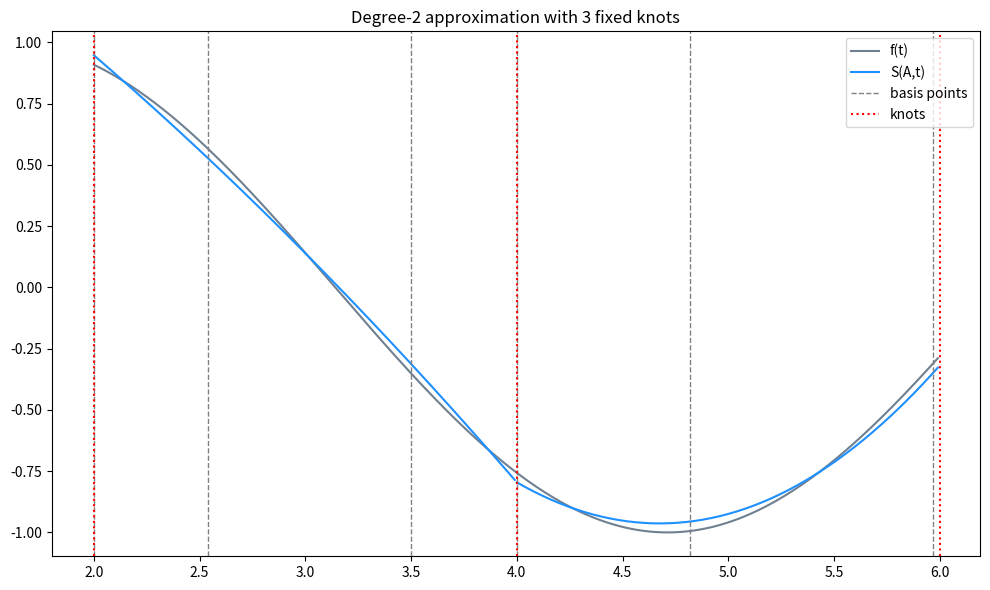

Generate this figure with matplotlib:
import matplotlib.pyplot as plt
import numpy as np

TOL = 1e-8
INITIAL_KNOT_OFFSET = 1e-3
ALTERNANCE_RTOL = 5e-3


# Form intial basis - m per internal subinterval, m+1 per endpoint subinterval
# Internal spline knots are excluded from the basis
def step_zero(knots, m, n):
    basis = []

    for i in range(n):
        start = knots[i] if i == 0 else knots[i] + INITIAL_KNOT_OFFSET
        end = knots[i + 1] if i == n - 1 else knots[i + 1] - INITIAL_KNOT_OFFSET

        count = m + 1 if i == 0 or i == n - 1 else m

        basis.append(np.linspace(start, end, count))

    return basis


# evenly spaced basis points in each subinterval fails straightaway with exit 2
# def step_zero(knots, m, n):
#     basis = []

#     for i in range(n):
#         if i == 0:
#             # Leftmost subinterva first point can be at a
#             basis.append(np.linspace(knots[i], knots[i + 1], m + 2)[:-1])
#         elif i == n - 1:
#             # Rightmost subinterval, last point can be at b
#             basis.append(np.linspace(knots[i], knots[i + 1], m + 2)[1:])
#         else:
#             # Internal subintervals, cannot include the knots
#             basis.append(np.linspace(knots[i], knots[i + 1], m + 2)[1:-1])
#     return basis


# Construct P_i matrix for given subinterval i
# p^i_𝛼β = {(t_i𝛼-θ_{i-1})^β}, 𝛼=1,...,k_i, β=1,...,m
def build_P_matrix(i, basis, knots, m):
    prev_knot = knots[i]
    return np.array(
        [[(t - prev_knot) ** beta for beta in range(1, m + 1)] for t in basis[i]]
    )


# Construct Q_i matrix row for given subinterval i
# q^i_𝛼β = {(θ_i-θ_{i-1})^β}, β=1,...,m
def build_Q_row(i, knots, m):
    return np.array([(knots[i + 1] - knots[i]) ** beta for beta in range(1, m + 1)])


# step 1 : Construct full matrix (𝝲+2 rows) and solve for polynomial spline S and delta
def step_one(knots, basis, m, n, f):
    P_matrices = [build_P_matrix(i, basis, knots, m) for i in range(n)]
    Q_rows = [build_Q_row(i, knots, m) for i in range(n - 1)]

    basis_counts = [len(b) for b in basis]
    total_rows = sum(basis_counts)

    A = np.zeros((total_rows, total_rows))
    b = np.zeros(total_rows)

    row = 0
    sign = -1

    for interval in range(n):
        for r in range(basis_counts[interval]):
            # First element in each row is 1
            A[row, 0] = 1.0

            # Fill Q rows Q_1 to Q_{i-1} for the current interval
            for col_start in range(interval):
                len_block = 1 + col_start * m
                A[row, len_block : len_block + m] = Q_rows[col_start]

            # Fill this intervals P_i matrix
            len_block = 1 + interval * m
            A[row, len_block : len_block + m] = P_matrices[interval][r]

            # Fill delta column with alternating sign
            A[row, -1] = sign

            # Fill b with function values at basis points
            b[row] = f(basis[interval][r])

            sign *= -1
            row += 1

    solution = np.linalg.solve(A, b)
    a0 = solution[0]
    a = solution[1:-1].reshape(n, m)

    delta = solution[-1]

    def S(i, t):
        # don't have a better name for 'last_term' yet
        last_term = a0 if i == 0 else S(i - 1, knots[i])
        return sum(a[i, j] * (t - knots[i]) ** (j + 1) for j in range(m)) + last_term

    return S, delta


# Compute the deviation between f and spline S at point t
def deviation(f, S, i, t):
    return f(t) - S(i, t)


# Find local maxima of the absolute deviation in interval i
def find_local_abs_deviation_maxima(f, S, i, knots, n_samples=10000):
    start = knots[i]
    end = knots[i + 1]

    t_samples = np.linspace(start, end, n_samples)
    d_samples = np.array([deviation(f, S, i, t) for t in t_samples])

    abs_d_samples = np.abs(d_samples)

    indices = []

    # Left endpoint: one-sided local maximum
    if abs_d_samples[0] >= abs_d_samples[1]:
        indices.append(0)

    # Interior local maxima
    for j in range(1, len(t_samples) - 1):
        if (
            abs_d_samples[j] >= abs_d_samples[j - 1]
            and abs_d_samples[j] >= abs_d_samples[j + 1]
        ):
            indices.append(j)

    # Right endpoint: one sided local maximum
    if abs_d_samples[-1] >= abs_d_samples[-2]:
        indices.append(len(t_samples) - 1)

    return [(t_samples[j], d_samples[j]) for j in indices]


# find the overall maximum and minimum deviation across all intervals
def find_extrema_overall(f, S, knots, n, n_samples=10000):
    t_max = None
    d_max = -np.inf
    i_max = None

    t_min = None
    d_min = np.inf
    i_min = None

    for i in range(n):
        # [] for the first interval, then (]
        if i == 0:
            t_samples = np.linspace(knots[i], knots[i + 1], n_samples)
        else:
            t_samples = np.linspace(knots[i], knots[i + 1], n_samples)[1:]

        d_samples = np.array([deviation(f, S, i, t) for t in t_samples])

        idx_max = np.argmax(d_samples)
        idx_min = np.argmin(d_samples)

        # max (+) deviation
        if d_samples[idx_max] > d_max:
            i_max, t_max, d_max = i, t_samples[idx_max], d_samples[idx_max]

        # max (-) deviation
        if d_samples[idx_min] < d_min:
            i_min, t_min, d_min = i, t_samples[idx_min], d_samples[idx_min]

    # max absolute deviation
    if abs(d_max) >= abs(d_min):
        i_star, t_star, d_star = i_max, t_max, d_max
    else:
        i_star, t_star, d_star = i_min, t_min, d_min

    return (
        (i_max, t_max, d_max),
        (i_min, t_min, d_min),
        (i_star, t_star, d_star),
    )


def exchange(i, t_star, d_star, f, S, basis, knots, n):
    """Basis exchange rules

    Interval i. Assume there is a point t* such that
    - t* is not an internal knot
    - t* is not a basis point
    - the absolute deviation at t* is higher than the absolute deviation at any of the basis points in that interval

    Then if theres t~ on the left or right of t* in the basis of that interval, such that the deviation at t~ has the same sign as the deviation at t*, then t* has to replace t~ in the basis of that interval. Otherwise, no exchange is possible.
    """
    # t* cannot be an internal knot
    for j in range(1, n):
        if abs(t_star - knots[j]) <= TOL:
            print(f"t*={t_star} is internal knot {knots[j]}")
            return None

    basis_points = basis[i]

    # t* cannot be a basis point
    if np.any(np.isclose(basis_points, t_star)):
        print(f"t*={t_star} is already a basis point in interval {i}")
        return None

    basis_deviations = np.array([deviation(f, S, i, t) for t in basis_points])

    # absolute deviation at t* must be greater than the absolute deviation at any of the basis points in that interval
    if abs(d_star) <= np.max(np.abs(basis_deviations)) + TOL:
        print(
            f"Absolute deviation at t*, {d_star} is <= max absolute deviation at basis points in interval {i}, |d|={np.max(np.abs(basis_deviations))}"
        )
        return None

    # Get the basis points to the left and right of t_star
    left = basis_points[basis_points < t_star]
    right = basis_points[basis_points > t_star]

    left_pt = left[-1] if len(left) else None
    right_pt = right[0] if len(right) else None

    t_star_sign = np.sign(d_star)
    t_tilde = None

    # Check if the deviation at the left or right basis point has the same sign as the deviation at t*
    if left_pt is not None and np.sign(deviation(f, S, i, left_pt)) == t_star_sign:
        t_tilde = left_pt

    elif right_pt is not None and np.sign(deviation(f, S, i, right_pt)) == t_star_sign:
        t_tilde = right_pt

    if t_tilde is None:
        return None

    # Replace t_tilde with t_star in basis points
    new_basis = [b.copy() for b in basis]
    new_basis[i] = np.sort(
        np.append(basis_points[~np.isclose(basis_points, t_tilde)], t_star)
    )
    return new_basis


# find sampled alternance points across all intervals, filtered by global maximum deviation
def find_alternance_points(f, S, knots, n, global_max):
    all_points = []

    for i in range(n):
        all_points.extend(find_local_abs_deviation_maxima(f, S, i, knots))

    if not all_points:
        return np.array([]), np.array([]), 0.0

    filtered = [
        (t, d)
        for t, d in all_points
        if np.isclose(abs(d), global_max, rtol=ALTERNANCE_RTOL)
    ]

    # Handle duplicates
    unique = []
    for t, d in filtered:
        if not unique or not np.isclose(t, unique[-1][0]):
            unique.append((t, d))

    pts = np.array([t for t, _ in unique])
    signs = np.array([np.sign(d) for _, d in unique])

    return pts, signs


# Tarashnin's necessary and sufficient optimality conditions
def check_exit_1(f, S, knots, n, m, global_max):
    pts, signs = find_alternance_points(f, S, knots, n, global_max)

    pts_and_signs = list(zip(pts, signs))

    def points_alternate(points):
        # true if the signs of the points alternate
        point_signs = [s for _, s in points]

        return len(point_signs) >= 2 and all(
            point_signs[k] != point_signs[k + 1] for k in range(len(point_signs) - 1)
        )

    # condition (i): in one subinterval, there is at least m+2 alternance points
    for i in range(n):

        points = [(t, s) for t, s in pts_and_signs if (knots[i] <= t <= knots[i + 1])]

        if len(points) >= m + 2 and points_alternate(points):
            print(
                f"Condition (i) satisfied in interval {i} with {len(points)} alternance points."
            )
            return True, pts, signs, (i, i)

    # Condition (ii):
    for i in range(n):

        for j in range(i + 1, n):

            chain_intervals = []

            for k in range(i, j + 1):

                if k == i:
                    # First interval: [θ_i, θ_{i+1}]
                    points = [
                        (t, s)
                        for t, s in pts_and_signs
                        if (knots[k] <= t <= knots[k + 1])
                    ]

                else:
                    # Subsequent intervals: (θ_k, θ_{k+1}]
                    points = [
                        (t, s)
                        for t, s in pts_and_signs
                        if (knots[k] < t <= knots[k + 1])
                    ]

                chain_intervals.append(points)

            # Check distribution
            # First and last interval: at least m+1 alternance points
            if len(chain_intervals[0]) < m + 1:
                continue

            if len(chain_intervals[-1]) < m + 1:
                continue

            # Intermediate intervals: at least m alternance points
            if not all(
                len(chain_intervals[k]) >= m for k in range(1, len(chain_intervals) - 1)
            ):
                continue

            combined = [point for interval in chain_intervals for point in interval]

            required = m * (j - i + 1) + 2

            if len(combined) >= required and points_alternate(combined):
                print(
                    f"Condition (ii) satisfied in intervals {i}-{j} with {len(combined)} alternance points"
                )
                return (True, pts, signs, (i, j))

    return False, pts, signs, None


def plot(f, S, knots, basis, a, b, n, m, k, plot_name):
    fig, ax = plt.subplots(figsize=(10, 6))
    t = np.arange(a, b, 0.01)
    ax.plot(t, f(t), color="slategray", label="f(t)")

    # approximation polynomial S(A,t) over each interval
    for i in range(n):
        t = np.arange(knots[i], knots[i + 1], 0.01)
        ax.plot(t, S(i, t), color="dodgerblue", label="S(A,t)" if i == 0 else None)

    # basis points as vertical dashed lines
    for i in range(n):
        for j in basis[i]:
            ax.axvline(
                j,
                color="grey",
                ls="--",
                lw=1,
                label="basis points" if i == 0 and j == basis[0][0] else None,
            )
    # knots as vertical lines
    for i in knots:
        ax.axvline(i, color="red", ls=":", label="knots" if i == knots[0] else None)

    ax.set_title(f"Degree-{m} approximation with {k+2} fixed knots")
    ax.legend(loc="best")
    fig.tight_layout()
    fig.savefig(plot_name)
    plt.show()


def f(t):
    return np.sin(t)


if __name__ == "__main__":
    a, b = 2, 6
    k = 1  # number of fixed knots (not including a and b)
    m = 2  # degree of polynomial to fit in each subinterval
    n = k + 1  # number of subintervals

    # Choose intial knots as equidistant points
    knots = np.linspace(a, b, k + 2)

    # Choose initial basis
    basis = step_zero(knots, m, n)

    # Construct polynomial spline S
    S, delta = step_one(knots, basis, m, n, f)

    max_iterations = 100

    for _ in range(max_iterations):

        # Find extrema of current spline
        (max_i, t_max, d_max), (min_i, t_min, d_min), (i_star, t_star, d_star) = (
            find_extrema_overall(f, S, knots, n)
        )

        optimal, pts, signs, chain = check_exit_1(f, S, knots, n, m, abs(d_star))

        if optimal:
            print("EXIT 1 (spline is optimal).")
            print("basis:", np.round(np.concatenate(basis), 6))
            break

        new_basis = exchange(i_star, t_star, d_star, f, S, basis, knots, n)

        if new_basis is None:
            print("EXIT 2 (no valid exchange).")
            print("current basis:", np.round(np.concatenate(basis), 6))
            break

        # Construct new spline
        basis = new_basis
        S, delta = step_one(knots, basis, m, n, f)

    # final results
    max_result, min_result, abs_result = find_extrema_overall(f, S, knots, n)

    _, t_max, d_max = max_result
    _, t_min, d_min = min_result
    _, t_star, d_star = abs_result

    print(f"Absolute deviation at basis points: {abs(delta):.5f}")
    print(f"Maximum deviation: {d_max:.5f} at t = {t_max:.5f}")
    print(f"Minimum deviation: {d_min:.5f} at t = {t_min:.5f}")
    print(f"Maximum absolute deviation: " f"{d_star:.5f} at t = {t_star:.5f}")

    plot(f, S, knots, basis, a, b, n, m, k, "nadia_plot.png")
